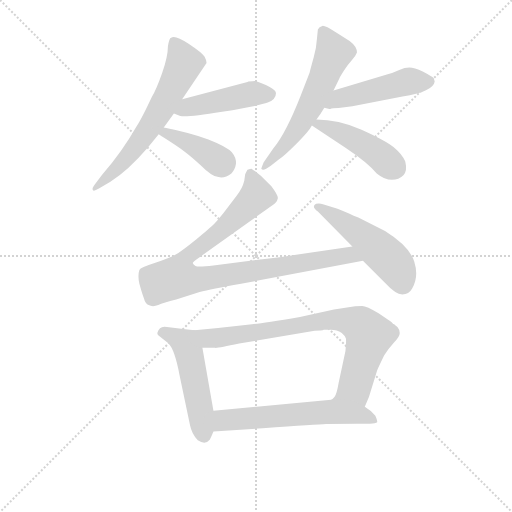
t = 0.00 s
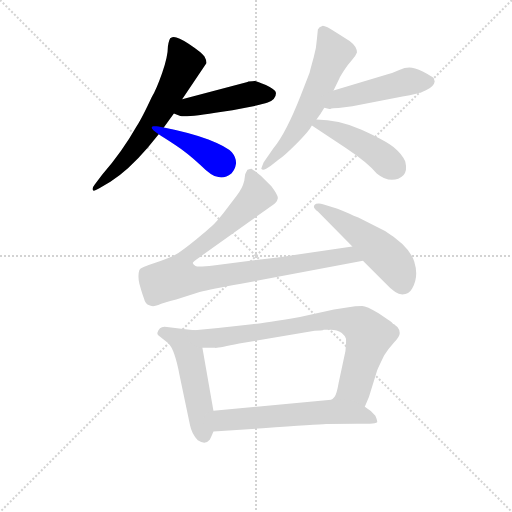
t = 1.66 s
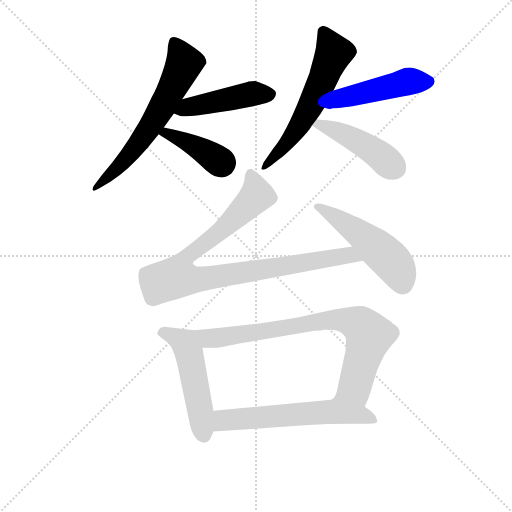
t = 3.32 s
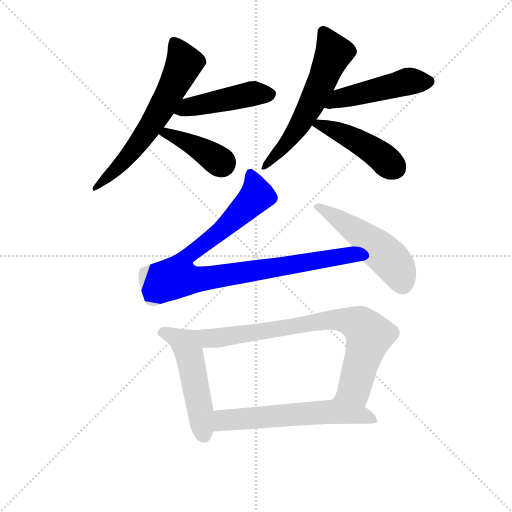
t = 4.98 s
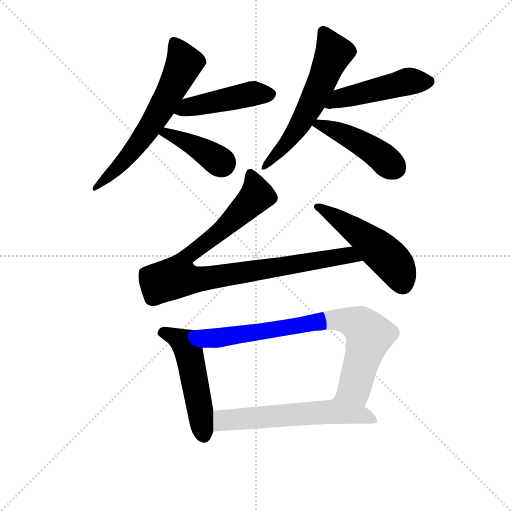
t = 6.63 s
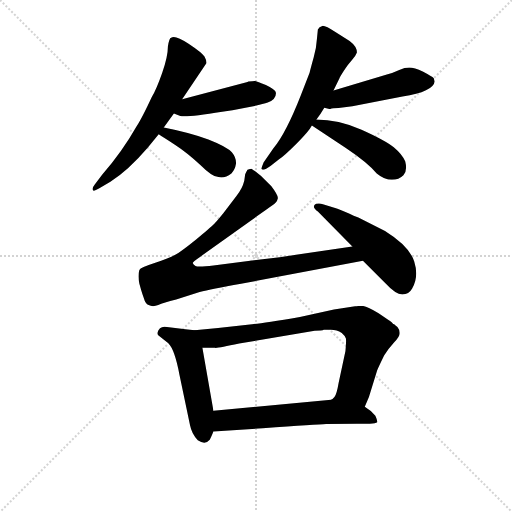
t = 8.29 s

The animated SVG that drew these frames (rendered in a browser with its animation timeline set to each time). Animation: 11 CSS @keyframes rules; one cycle of 8.29 s.

<svg version="1.1" viewBox="0 0 1024 1024" xmlns="http://www.w3.org/2000/svg">
  <g stroke="lightgray" stroke-dasharray="1,1" stroke-width="1" transform="scale(4, 4)">
    <line x1="0" y1="0" x2="256" y2="256"></line>
    <line x1="256" y1="0" x2="0" y2="256"></line>
    <line x1="128" y1="0" x2="128" y2="256"></line>
    <line x1="0" y1="128" x2="256" y2="128"></line>
  </g>
<g transform="scale(0.92, -0.92) translate(60, -900)">
   <style type="text/css">
    @keyframes keyframes0 {
      from {
       stroke: blue;
       stroke-dashoffset: 643;
       stroke-width: 128;
       }
       68% {
       animation-timing-function: step-end;
       stroke: blue;
       stroke-dashoffset: 0;
       stroke-width: 128;
       }
       to {
       stroke: black;
       stroke-width: 1024;
       }
       }
       #make-me-a-hanzi-animation-0 {
         animation: keyframes0 0.773275s both;
         animation-delay: 0.000000s;
         animation-timing-function: linear;
       }
    @keyframes keyframes1 {
      from {
       stroke: blue;
       stroke-dashoffset: 464;
       stroke-width: 128;
       }
       60% {
       animation-timing-function: step-end;
       stroke: blue;
       stroke-dashoffset: 0;
       stroke-width: 128;
       }
       to {
       stroke: black;
       stroke-width: 1024;
       }
       }
       #make-me-a-hanzi-animation-1 {
         animation: keyframes1 0.627604s both;
         animation-delay: 0.773275s;
         animation-timing-function: linear;
       }
    @keyframes keyframes2 {
      from {
       stroke: blue;
       stroke-dashoffset: 406;
       stroke-width: 128;
       }
       57% {
       animation-timing-function: step-end;
       stroke: blue;
       stroke-dashoffset: 0;
       stroke-width: 128;
       }
       to {
       stroke: black;
       stroke-width: 1024;
       }
       }
       #make-me-a-hanzi-animation-2 {
         animation: keyframes2 0.580404s both;
         animation-delay: 1.400879s;
         animation-timing-function: linear;
       }
    @keyframes keyframes3 {
      from {
       stroke: blue;
       stroke-dashoffset: 600;
       stroke-width: 128;
       }
       66% {
       animation-timing-function: step-end;
       stroke: blue;
       stroke-dashoffset: 0;
       stroke-width: 128;
       }
       to {
       stroke: black;
       stroke-width: 1024;
       }
       }
       #make-me-a-hanzi-animation-3 {
         animation: keyframes3 0.738281s both;
         animation-delay: 1.981283s;
         animation-timing-function: linear;
       }
    @keyframes keyframes4 {
      from {
       stroke: blue;
       stroke-dashoffset: 486;
       stroke-width: 128;
       }
       61% {
       animation-timing-function: step-end;
       stroke: blue;
       stroke-dashoffset: 0;
       stroke-width: 128;
       }
       to {
       stroke: black;
       stroke-width: 1024;
       }
       }
       #make-me-a-hanzi-animation-4 {
         animation: keyframes4 0.645508s both;
         animation-delay: 2.719564s;
         animation-timing-function: linear;
       }
    @keyframes keyframes5 {
      from {
       stroke: blue;
       stroke-dashoffset: 454;
       stroke-width: 128;
       }
       60% {
       animation-timing-function: step-end;
       stroke: blue;
       stroke-dashoffset: 0;
       stroke-width: 128;
       }
       to {
       stroke: black;
       stroke-width: 1024;
       }
       }
       #make-me-a-hanzi-animation-5 {
         animation: keyframes5 0.619466s both;
         animation-delay: 3.365072s;
         animation-timing-function: linear;
       }
    @keyframes keyframes6 {
      from {
       stroke: blue;
       stroke-dashoffset: 959;
       stroke-width: 128;
       }
       76% {
       animation-timing-function: step-end;
       stroke: blue;
       stroke-dashoffset: 0;
       stroke-width: 128;
       }
       to {
       stroke: black;
       stroke-width: 1024;
       }
       }
       #make-me-a-hanzi-animation-6 {
         animation: keyframes6 1.030436s both;
         animation-delay: 3.984538s;
         animation-timing-function: linear;
       }
    @keyframes keyframes7 {
      from {
       stroke: blue;
       stroke-dashoffset: 509;
       stroke-width: 128;
       }
       62% {
       animation-timing-function: step-end;
       stroke: blue;
       stroke-dashoffset: 0;
       stroke-width: 128;
       }
       to {
       stroke: black;
       stroke-width: 1024;
       }
       }
       #make-me-a-hanzi-animation-7 {
         animation: keyframes7 0.664225s both;
         animation-delay: 5.014974s;
         animation-timing-function: linear;
       }
    @keyframes keyframes8 {
      from {
       stroke: blue;
       stroke-dashoffset: 514;
       stroke-width: 128;
       }
       63% {
       animation-timing-function: step-end;
       stroke: blue;
       stroke-dashoffset: 0;
       stroke-width: 128;
       }
       to {
       stroke: black;
       stroke-width: 1024;
       }
       }
       #make-me-a-hanzi-animation-8 {
         animation: keyframes8 0.668294s both;
         animation-delay: 5.679199s;
         animation-timing-function: linear;
       }
    @keyframes keyframes9 {
      from {
       stroke: blue;
       stroke-dashoffset: 815;
       stroke-width: 128;
       }
       73% {
       animation-timing-function: step-end;
       stroke: blue;
       stroke-dashoffset: 0;
       stroke-width: 128;
       }
       to {
       stroke: black;
       stroke-width: 1024;
       }
       }
       #make-me-a-hanzi-animation-9 {
         animation: keyframes9 0.913249s both;
         animation-delay: 6.347493s;
         animation-timing-function: linear;
       }
    @keyframes keyframes10 {
      from {
       stroke: blue;
       stroke-dashoffset: 609;
       stroke-width: 128;
       }
       66% {
       animation-timing-function: step-end;
       stroke: blue;
       stroke-dashoffset: 0;
       stroke-width: 128;
       }
       to {
       stroke: black;
       stroke-width: 1024;
       }
       }
       #make-me-a-hanzi-animation-10 {
         animation: keyframes10 0.745605s both;
         animation-delay: 7.260742s;
         animation-timing-function: linear;
       }
</style>
<path d="M 389.0 763.0 Q 389.0 769.0 384.5 777.0 Q 380.0 785.0 350.0 805.0 Q 320.0 825.0 312.0 818.0 Q 308.0 818.0 305.0 799.0 Q 305.0 777.0 292.5 741.5 Q 280.0 706.0 270.0 689.0 Q 248.0 642.0 238.0 627.0 Q 205.0 569.0 162.0 520.0 L 146.0 499.0 Q 139.0 490.0 142.0 487.0 Q 143.0 483.0 155.0 490.0 L 180.0 505.0 Q 219.0 530.0 261.0 579.0 L 285.0 608.0 L 296.0 623.0 L 318.0 653.0 L 336.0 684.0 L 389.0 763.0 Z" fill="lightgray"></path> 
<path d="M 318.0 653.0 L 332.0 648.0 Q 343.0 644.0 423.0 657.0 Q 503.0 670.0 522.0 677.0 Q 540.0 684.0 540.0 698.0 Q 539.0 705.0 518.0 715.0 Q 497.0 724.0 494.0 724.0 Q 490.0 723.0 480.0 723.0 L 478.0 722.0 L 336.0 684.0 C 307.0 676.0 290.0 663.0 318.0 653.0 Z" fill="lightgray"></path> 
<path d="M 285.0 608.0 Q 294.0 602.0 321.0 585.0 Q 347.0 568.0 375.0 542.0 Q 402.0 515.0 415.0 515.0 Q 429.0 512.0 443.0 523.0 Q 451.0 531.0 453.0 544.0 Q 454.0 557.0 444.0 569.0 Q 434.0 581.0 393.0 597.0 Q 352.0 612.0 296.0 623.0 C 267.0 629.0 260.0 625.0 285.0 608.0 Z" fill="lightgray"></path> 
<path d="M 665.0 703.0 L 678.0 730.0 Q 678.0 731.0 687.5 746.0 Q 697.0 761.0 703.0 767.0 L 712.0 778.0 L 716.0 786.0 Q 716.0 799.0 700.0 811.0 L 670.0 830.0 Q 648.0 844.0 642.0 844.0 Q 633.0 841.0 631.0 836.0 L 629.0 816.0 Q 628.0 797.0 622.0 775.5 Q 616.0 754.0 613.0 742.0 L 594.0 693.0 Q 562.0 611.0 534.0 577.0 L 513.0 547.0 Q 508.0 534.0 508.0 533.0 Q 512.0 527.0 528.0 539.0 L 546.0 553.0 Q 558.0 561.0 585.0 588.0 Q 612.0 615.0 618.0 627.0 L 628.0 640.0 Q 636.0 651.0 645.0 666.0 L 665.0 703.0 Z" fill="lightgray"></path> 
<path d="M 883.0 730.0 Q 879.0 734.0 860.0 744.0 Q 840.0 753.0 830.0 753.0 Q 820.0 753.0 808.0 748.0 Q 795.0 742.0 781.0 738.0 L 665.0 703.0 C 636.0 694.0 616.0 674.0 645.0 666.0 L 656.0 663.0 L 658.0 663.0 Q 662.0 665.0 676.0 665.0 L 706.0 669.0 L 815.0 690.0 Q 882.0 701.0 885.0 723.0 L 883.0 730.0 Z" fill="lightgray"></path> 
<path d="M 618.0 627.0 L 691.0 579.0 Q 739.0 547.0 759.0 523.0 Q 776.0 509.0 792.0 509.0 Q 807.0 509.0 817.0 519.0 Q 826.0 529.0 821.0 549.0 Q 815.0 564.0 796.0 580.0 Q 777.0 595.0 726.0 618.0 Q 675.0 640.0 628.0 640.0 C 598.0 641.0 597.0 641.0 618.0 627.0 Z" fill="lightgray"></path> 
<path d="M 706.0 364.0 L 548.0 341.0 L 404.0 323.0 Q 370.0 319.0 365.0 322.0 Q 360.0 325.0 359.0 328.0 Q 359.0 331.0 374.0 341.0 L 517.0 443.0 Q 535.0 455.0 539.0 459.0 Q 543.0 463.0 544.0 469.0 Q 545.0 475.0 530.0 495.0 L 507.0 518.0 L 494.0 528.0 Q 490.0 530.0 487.0 533.0 Q 484.0 533.0 478.0 531.0 Q 475.0 526.0 473.0 521.0 L 471.0 507.0 Q 467.0 490.0 454.0 474.0 L 425.0 436.0 Q 408.0 415.0 403.0 411.0 Q 398.0 406.0 367.0 380.0 Q 335.0 354.0 321.0 346.0 Q 306.0 338.0 276.0 328.0 Q 245.0 318.0 243.0 313.0 Q 239.0 301.0 243.0 283.0 L 247.0 269.0 Q 249.0 262.0 253.0 251.0 Q 256.0 239.0 263.0 237.0 Q 272.0 232.0 284.0 237.0 Q 295.0 242.0 323.0 249.0 L 374.0 265.0 Q 398.0 271.0 464.0 283.0 L 729.0 333.0 C 758.0 339.0 736.0 368.0 706.0 364.0 Z" fill="lightgray"></path> 
<path d="M 729.0 333.0 L 779.0 283.0 Q 800.0 260.0 814.5 260.0 Q 829.0 260.0 836.0 273.0 Q 851.0 298.0 840.5 331.5 Q 830.0 365.0 777.0 398.0 L 719.0 427.0 Q 676.0 446.0 672.0 447.0 L 642.0 456.0 Q 635.0 459.0 627.0 457.0 Q 616.0 451.0 631.0 440.0 L 706.0 364.0 L 729.0 333.0 Z" fill="lightgray"></path> 
<path d="M 282.0 176.0 Q 282.0 173.0 284.0 171.0 L 306.0 154.0 Q 320.0 140.0 330.0 86.0 L 353.0 -24.0 Q 357.0 -44.0 370.0 -57.0 Q 386.0 -68.0 396.0 -56.0 Q 400.0 -48.0 404.0 -38.0 L 404.0 7.0 L 380.0 144.0 C 375.0 174.0 374.0 181.0 363.0 182.0 L 343.0 184.0 L 303.0 189.0 Q 287.0 193.0 282.0 176.0 Z" fill="lightgray"></path> 
<path d="M 733.0 16.0 L 742.0 37.0 L 760.0 95.0 Q 762.0 100.0 775.0 127.0 Q 785.0 143.0 797.0 156.0 Q 809.0 168.0 809.0 176.0 Q 809.0 183.0 804.0 189.0 Q 798.0 194.0 797.0 195.0 Q 795.0 195.0 792.0 199.0 Q 788.0 202.0 763.0 219.0 Q 737.0 235.0 727.0 235.0 Q 717.0 235.0 712.0 234.0 L 666.0 227.0 L 592.0 211.0 Q 509.0 197.0 488.0 195.0 L 414.0 187.0 L 363.0 182.0 C 333.0 179.0 350.0 144.0 380.0 144.0 L 407.0 144.0 Q 410.0 142.0 460.0 153.0 L 624.0 181.0 Q 640.0 181.0 644.0 183.0 L 656.0 183.0 Q 671.0 184.0 683.0 176.0 Q 690.0 170.0 692.0 164.0 Q 693.0 157.0 691.0 137.0 L 676.0 67.0 Q 672.0 43.0 667.0 37.0 Q 662.0 31.0 660.0 31.0 C 642.0 7.0 721.0 -12.0 733.0 16.0 Z" fill="lightgray"></path> 
<path d="M 404.0 -38.0 L 511.0 -31.0 Q 630.0 -23.0 649.0 -22.0 L 716.0 -21.0 L 744.0 -21.0 Q 757.0 -21.0 760.0 -18.0 Q 761.0 -15.0 756.0 -4.0 Q 747.0 8.0 733.0 16.0 C 708.0 33.0 690.0 34.0 660.0 31.0 L 404.0 7.0 C 374.0 4.0 374.0 -40.0 404.0 -38.0 Z" fill="lightgray"></path> 
      <clipPath id="make-me-a-hanzi-clip-0">
      <path d="M 389.0 763.0 Q 389.0 769.0 384.5 777.0 Q 380.0 785.0 350.0 805.0 Q 320.0 825.0 312.0 818.0 Q 308.0 818.0 305.0 799.0 Q 305.0 777.0 292.5 741.5 Q 280.0 706.0 270.0 689.0 Q 248.0 642.0 238.0 627.0 Q 205.0 569.0 162.0 520.0 L 146.0 499.0 Q 139.0 490.0 142.0 487.0 Q 143.0 483.0 155.0 490.0 L 180.0 505.0 Q 219.0 530.0 261.0 579.0 L 285.0 608.0 L 296.0 623.0 L 318.0 653.0 L 336.0 684.0 L 389.0 763.0 Z" fill="lightgray"></path>
      </clipPath>
      <path clip-path="url(#make-me-a-hanzi-clip-0)" d="M 318.0 809.0 L 341.0 763.0 L 313.0 706.0 L 237.0 584.0 L 148.0 492.0 " fill="none" id="make-me-a-hanzi-animation-0" stroke-dasharray="515 1030" stroke-linecap="round"></path>

      <clipPath id="make-me-a-hanzi-clip-1">
      <path d="M 318.0 653.0 L 332.0 648.0 Q 343.0 644.0 423.0 657.0 Q 503.0 670.0 522.0 677.0 Q 540.0 684.0 540.0 698.0 Q 539.0 705.0 518.0 715.0 Q 497.0 724.0 494.0 724.0 Q 490.0 723.0 480.0 723.0 L 478.0 722.0 L 336.0 684.0 C 307.0 676.0 290.0 663.0 318.0 653.0 Z" fill="lightgray"></path>
      </clipPath>
      <path clip-path="url(#make-me-a-hanzi-clip-1)" d="M 327.0 655.0 L 349.0 667.0 L 488.0 697.0 L 529.0 695.0 " fill="none" id="make-me-a-hanzi-animation-1" stroke-dasharray="336 672" stroke-linecap="round"></path>

      <clipPath id="make-me-a-hanzi-clip-2">
      <path d="M 285.0 608.0 Q 294.0 602.0 321.0 585.0 Q 347.0 568.0 375.0 542.0 Q 402.0 515.0 415.0 515.0 Q 429.0 512.0 443.0 523.0 Q 451.0 531.0 453.0 544.0 Q 454.0 557.0 444.0 569.0 Q 434.0 581.0 393.0 597.0 Q 352.0 612.0 296.0 623.0 C 267.0 629.0 260.0 625.0 285.0 608.0 Z" fill="lightgray"></path>
      </clipPath>
      <path clip-path="url(#make-me-a-hanzi-clip-2)" d="M 291.0 609.0 L 302.0 611.0 L 356.0 587.0 L 423.0 544.0 " fill="none" id="make-me-a-hanzi-animation-2" stroke-dasharray="278 556" stroke-linecap="round"></path>

      <clipPath id="make-me-a-hanzi-clip-3">
      <path d="M 665.0 703.0 L 678.0 730.0 Q 678.0 731.0 687.5 746.0 Q 697.0 761.0 703.0 767.0 L 712.0 778.0 L 716.0 786.0 Q 716.0 799.0 700.0 811.0 L 670.0 830.0 Q 648.0 844.0 642.0 844.0 Q 633.0 841.0 631.0 836.0 L 629.0 816.0 Q 628.0 797.0 622.0 775.5 Q 616.0 754.0 613.0 742.0 L 594.0 693.0 Q 562.0 611.0 534.0 577.0 L 513.0 547.0 Q 508.0 534.0 508.0 533.0 Q 512.0 527.0 528.0 539.0 L 546.0 553.0 Q 558.0 561.0 585.0 588.0 Q 612.0 615.0 618.0 627.0 L 628.0 640.0 Q 636.0 651.0 645.0 666.0 L 665.0 703.0 Z" fill="lightgray"></path>
      </clipPath>
      <path clip-path="url(#make-me-a-hanzi-clip-3)" d="M 643.0 831.0 L 666.0 785.0 L 635.0 711.0 L 578.0 607.0 L 513.0 539.0 " fill="none" id="make-me-a-hanzi-animation-3" stroke-dasharray="472 944" stroke-linecap="round"></path>

      <clipPath id="make-me-a-hanzi-clip-4">
      <path d="M 883.0 730.0 Q 879.0 734.0 860.0 744.0 Q 840.0 753.0 830.0 753.0 Q 820.0 753.0 808.0 748.0 Q 795.0 742.0 781.0 738.0 L 665.0 703.0 C 636.0 694.0 616.0 674.0 645.0 666.0 L 656.0 663.0 L 658.0 663.0 Q 662.0 665.0 676.0 665.0 L 706.0 669.0 L 815.0 690.0 Q 882.0 701.0 885.0 723.0 L 883.0 730.0 Z" fill="lightgray"></path>
      </clipPath>
      <path clip-path="url(#make-me-a-hanzi-clip-4)" d="M 652.0 670.0 L 679.0 686.0 L 811.0 719.0 L 873.0 723.0 " fill="none" id="make-me-a-hanzi-animation-4" stroke-dasharray="358 716" stroke-linecap="round"></path>

      <clipPath id="make-me-a-hanzi-clip-5">
      <path d="M 618.0 627.0 L 691.0 579.0 Q 739.0 547.0 759.0 523.0 Q 776.0 509.0 792.0 509.0 Q 807.0 509.0 817.0 519.0 Q 826.0 529.0 821.0 549.0 Q 815.0 564.0 796.0 580.0 Q 777.0 595.0 726.0 618.0 Q 675.0 640.0 628.0 640.0 C 598.0 641.0 597.0 641.0 618.0 627.0 Z" fill="lightgray"></path>
      </clipPath>
      <path clip-path="url(#make-me-a-hanzi-clip-5)" d="M 626.0 626.0 L 634.0 630.0 L 725.0 590.0 L 797.0 536.0 " fill="none" id="make-me-a-hanzi-animation-5" stroke-dasharray="326 652" stroke-linecap="round"></path>

      <clipPath id="make-me-a-hanzi-clip-6">
      <path d="M 706.0 364.0 L 548.0 341.0 L 404.0 323.0 Q 370.0 319.0 365.0 322.0 Q 360.0 325.0 359.0 328.0 Q 359.0 331.0 374.0 341.0 L 517.0 443.0 Q 535.0 455.0 539.0 459.0 Q 543.0 463.0 544.0 469.0 Q 545.0 475.0 530.0 495.0 L 507.0 518.0 L 494.0 528.0 Q 490.0 530.0 487.0 533.0 Q 484.0 533.0 478.0 531.0 Q 475.0 526.0 473.0 521.0 L 471.0 507.0 Q 467.0 490.0 454.0 474.0 L 425.0 436.0 Q 408.0 415.0 403.0 411.0 Q 398.0 406.0 367.0 380.0 Q 335.0 354.0 321.0 346.0 Q 306.0 338.0 276.0 328.0 Q 245.0 318.0 243.0 313.0 Q 239.0 301.0 243.0 283.0 L 247.0 269.0 Q 249.0 262.0 253.0 251.0 Q 256.0 239.0 263.0 237.0 Q 272.0 232.0 284.0 237.0 Q 295.0 242.0 323.0 249.0 L 374.0 265.0 Q 398.0 271.0 464.0 283.0 L 729.0 333.0 C 758.0 339.0 736.0 368.0 706.0 364.0 Z" fill="lightgray"></path>
      </clipPath>
      <path clip-path="url(#make-me-a-hanzi-clip-6)" d="M 485.0 522.0 L 498.0 475.0 L 421.0 399.0 L 347.0 342.0 L 336.0 330.0 L 325.0 298.0 L 359.0 292.0 L 412.0 298.0 L 698.0 345.0 L 721.0 335.0 " fill="none" id="make-me-a-hanzi-animation-6" stroke-dasharray="831 1662" stroke-linecap="round"></path>

      <clipPath id="make-me-a-hanzi-clip-7">
      <path d="M 729.0 333.0 L 779.0 283.0 Q 800.0 260.0 814.5 260.0 Q 829.0 260.0 836.0 273.0 Q 851.0 298.0 840.5 331.5 Q 830.0 365.0 777.0 398.0 L 719.0 427.0 Q 676.0 446.0 672.0 447.0 L 642.0 456.0 Q 635.0 459.0 627.0 457.0 Q 616.0 451.0 631.0 440.0 L 706.0 364.0 L 729.0 333.0 Z" fill="lightgray"></path>
      </clipPath>
      <path clip-path="url(#make-me-a-hanzi-clip-7)" d="M 632.0 449.0 L 712.0 399.0 L 785.0 339.0 L 804.0 315.0 L 815.0 283.0 " fill="none" id="make-me-a-hanzi-animation-7" stroke-dasharray="381 762" stroke-linecap="round"></path>

      <clipPath id="make-me-a-hanzi-clip-8">
      <path d="M 282.0 176.0 Q 282.0 173.0 284.0 171.0 L 306.0 154.0 Q 320.0 140.0 330.0 86.0 L 353.0 -24.0 Q 357.0 -44.0 370.0 -57.0 Q 386.0 -68.0 396.0 -56.0 Q 400.0 -48.0 404.0 -38.0 L 404.0 7.0 L 380.0 144.0 C 375.0 174.0 374.0 181.0 363.0 182.0 L 343.0 184.0 L 303.0 189.0 Q 287.0 193.0 282.0 176.0 Z" fill="lightgray"></path>
      </clipPath>
      <path clip-path="url(#make-me-a-hanzi-clip-8)" d="M 293.0 177.0 L 321.0 168.0 L 344.0 151.0 L 383.0 -45.0 " fill="none" id="make-me-a-hanzi-animation-8" stroke-dasharray="386 772" stroke-linecap="round"></path>

      <clipPath id="make-me-a-hanzi-clip-9">
      <path d="M 733.0 16.0 L 742.0 37.0 L 760.0 95.0 Q 762.0 100.0 775.0 127.0 Q 785.0 143.0 797.0 156.0 Q 809.0 168.0 809.0 176.0 Q 809.0 183.0 804.0 189.0 Q 798.0 194.0 797.0 195.0 Q 795.0 195.0 792.0 199.0 Q 788.0 202.0 763.0 219.0 Q 737.0 235.0 727.0 235.0 Q 717.0 235.0 712.0 234.0 L 666.0 227.0 L 592.0 211.0 Q 509.0 197.0 488.0 195.0 L 414.0 187.0 L 363.0 182.0 C 333.0 179.0 350.0 144.0 380.0 144.0 L 407.0 144.0 Q 410.0 142.0 460.0 153.0 L 624.0 181.0 Q 640.0 181.0 644.0 183.0 L 656.0 183.0 Q 671.0 184.0 683.0 176.0 Q 690.0 170.0 692.0 164.0 Q 693.0 157.0 691.0 137.0 L 676.0 67.0 Q 672.0 43.0 667.0 37.0 Q 662.0 31.0 660.0 31.0 C 642.0 7.0 721.0 -12.0 733.0 16.0 Z" fill="lightgray"></path>
      </clipPath>
      <path clip-path="url(#make-me-a-hanzi-clip-9)" d="M 370.0 177.0 L 400.0 164.0 L 650.0 203.0 L 709.0 199.0 L 743.0 171.0 L 711.0 57.0 L 667.0 30.0 " fill="none" id="make-me-a-hanzi-animation-9" stroke-dasharray="687 1374" stroke-linecap="round"></path>

      <clipPath id="make-me-a-hanzi-clip-10">
      <path d="M 404.0 -38.0 L 511.0 -31.0 Q 630.0 -23.0 649.0 -22.0 L 716.0 -21.0 L 744.0 -21.0 Q 757.0 -21.0 760.0 -18.0 Q 761.0 -15.0 756.0 -4.0 Q 747.0 8.0 733.0 16.0 C 708.0 33.0 690.0 34.0 660.0 31.0 L 404.0 7.0 C 374.0 4.0 374.0 -40.0 404.0 -38.0 Z" fill="lightgray"></path>
      </clipPath>
      <path clip-path="url(#make-me-a-hanzi-clip-10)" d="M 411.0 -30.0 L 429.0 -13.0 L 662.0 5.0 L 730.0 -2.0 L 754.0 -12.0 " fill="none" id="make-me-a-hanzi-animation-10" stroke-dasharray="481 962" stroke-linecap="round"></path>

</g>
</svg>
